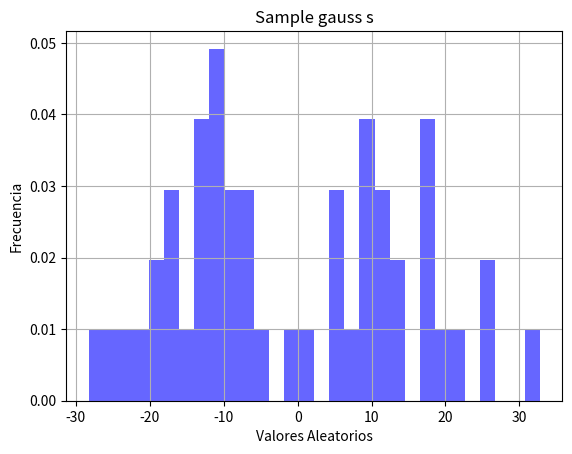

Recreate this plot in Python.
import numpy as np
import matplotlib.pyplot as plt

lower_bound = -32.768
upper_bound = 32.768

# Cantidad de valores
size = 50
# Parámetros de la primera campana gaussiana
mu_1, sigma_1 = lower_bound/2, abs(lower_bound/4+1)
size_1 = size//2  # Dividimos n en dos para generar la mitad de valores en cada campana

# Parámetros de la segunda campana gaussiana
mu_2, sigma_2 = upper_bound/2, (upper_bound/4+1)
size_2 = size-size_1 # La otra mitad de valores

# Generar valores aleatorios para cada campana
cells_1 = np.random.normal(loc=mu_1, scale=sigma_1, size=size_1)
cells_2 = np.random.normal(loc=mu_2, scale=sigma_2, size=size_2)

# Combinar ambas campanas en un solo vector
cells = np.concatenate((cells_1, cells_2))

cells[cells < lower_bound] = lower_bound
cells[cells > upper_bound] = upper_bound

print(cells)

# Graficar las campanas gaussianas
plt.hist(cells, bins=30, density=True, alpha=0.6, color='b')
plt.xlabel('Valores Aleatorios')
plt.ylabel('Frecuencia')
plt.title('Sample gauss s')
plt.grid(True)
plt.show()
